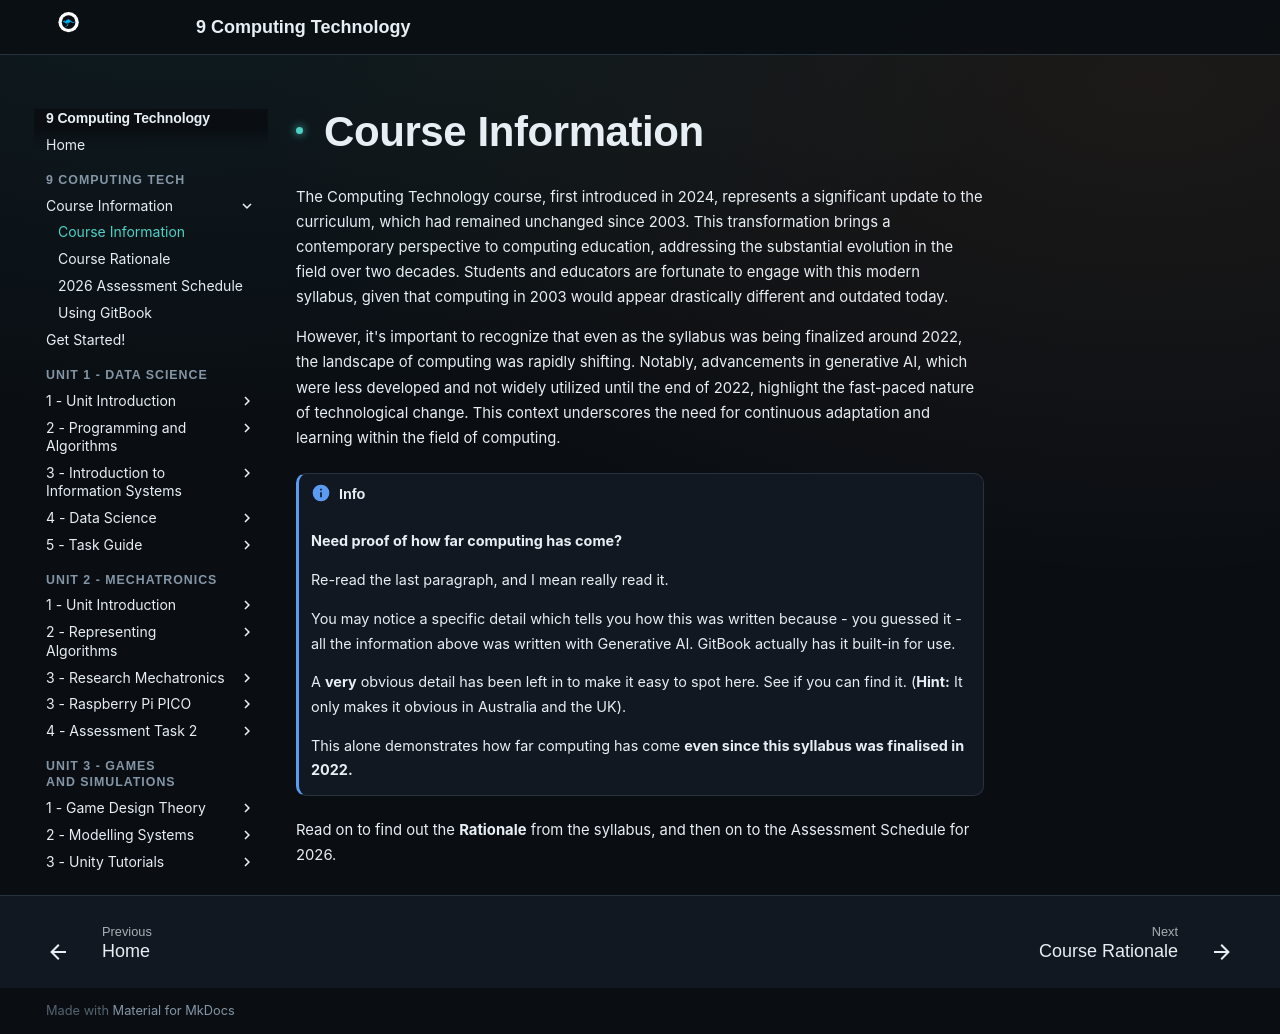

repository: Vormamim/y9-computing-tech · page: course-information.html · generator: mkdocs

# Course Information

The Computing Technology course, first introduced in 2024, represents a significant update to the curriculum, which had remained unchanged since 2003. This transformation brings a contemporary perspective to computing education, addressing the substantial evolution in the field over two decades. Students and educators are fortunate to engage with this modern syllabus, given that computing in 2003 would appear drastically different and outdated today.&#x20;

However, it's important to recognize that even as the syllabus was being finalized around 2022, the landscape of computing was rapidly shifting. Notably, advancements in generative AI, which were less developed and not widely utilized until the end of 2022, highlight the fast-paced nature of technological change. This context underscores the need for continuous adaptation and learning within the field of computing.

!!! info

    **Need proof of how far computing has come?**&#x20;

    Re-read the last paragraph, and I mean really read it.

    You may notice a specific detail which tells you how this was written because - you guessed it - all the information above was written with Generative AI. GitBook actually has it built-in for use.&#x20;

    A **very** obvious detail has been left in to make it easy to spot here. See if you can find it. (**Hint:** It only makes it obvious in Australia and the UK).&#x20;

    This alone demonstrates how far computing has come **even since this syllabus was finalised in 2022.**&#x20;


Read on to find out the **Rationale** from the syllabus, and then on to the Assessment Schedule for 2026.
